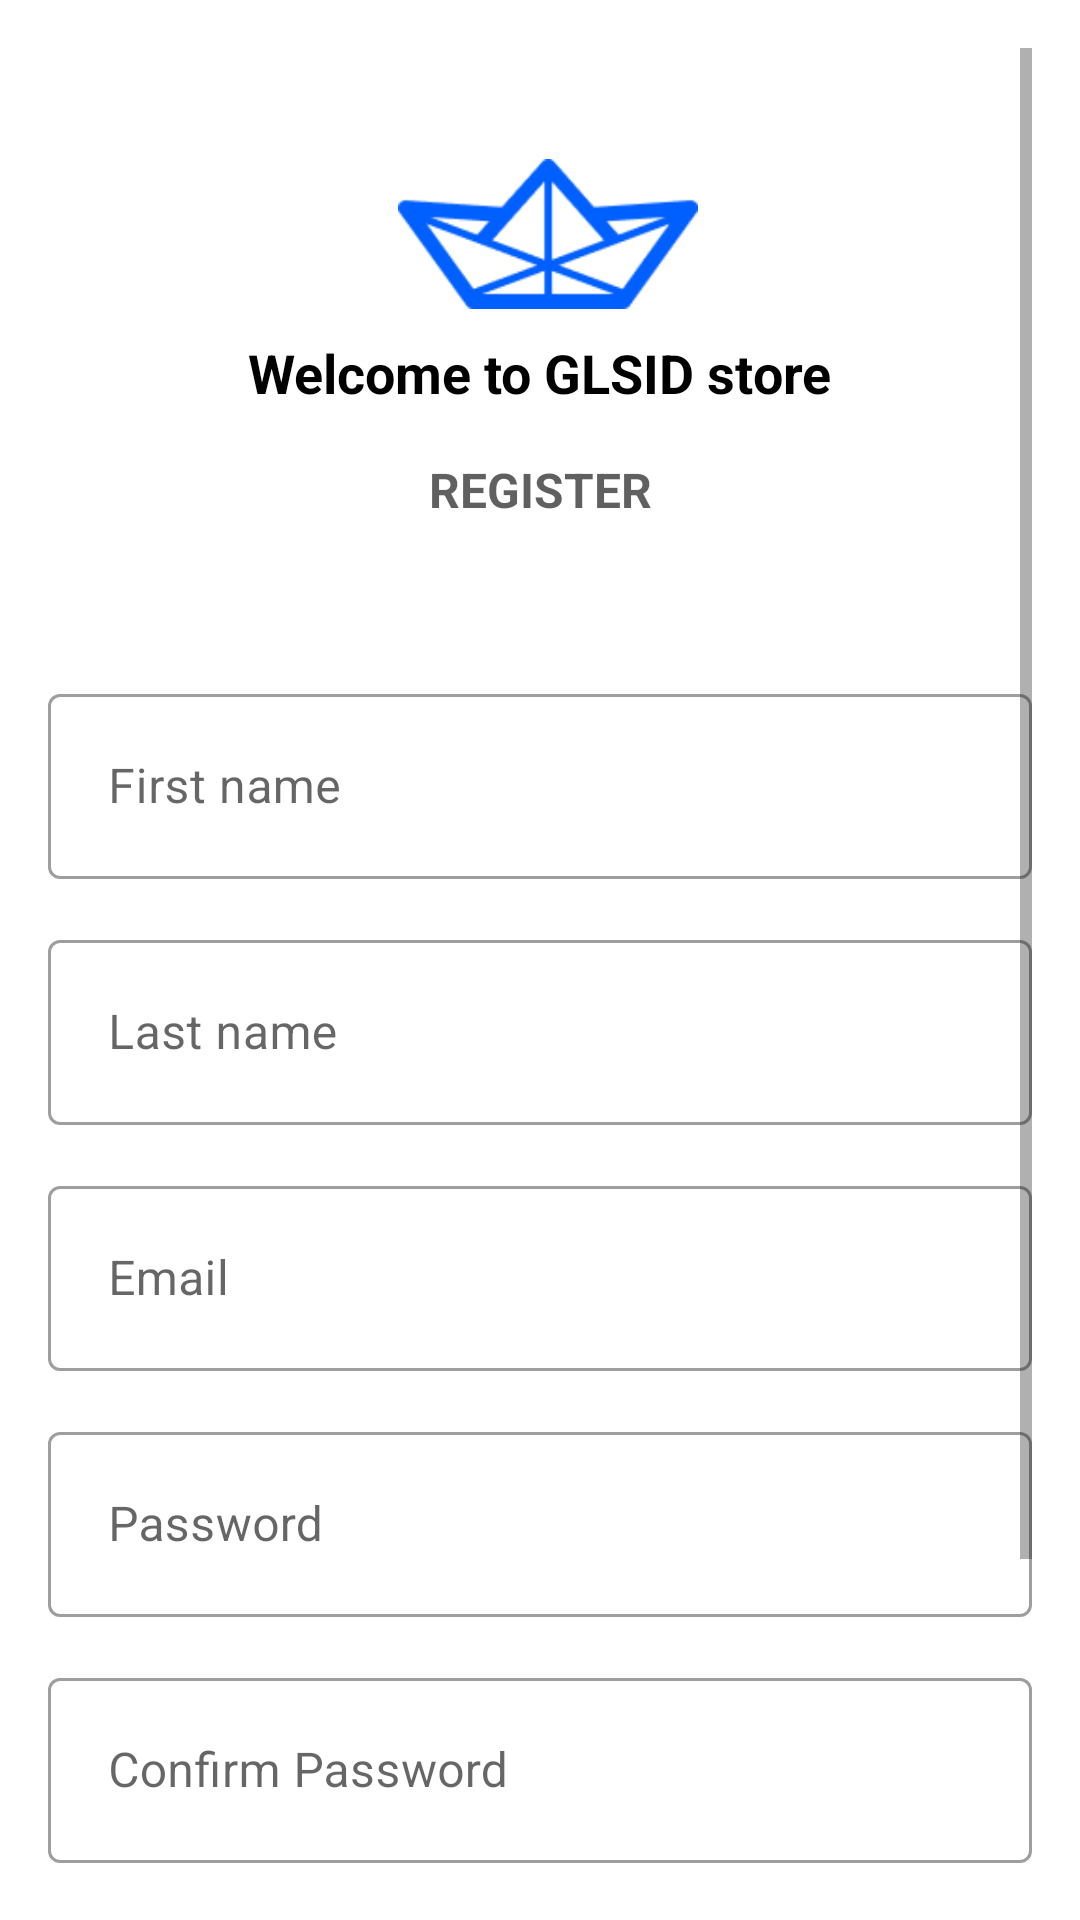

The Android layout XML behind this screen, and the referenced resources:
<!-- AndroidManifest.xml: application theme Theme.Frontprojectmobile -->
<!-- res/layout/activity_signup.xml -->
<?xml version="1.0" encoding="utf-8"?>
<ScrollView
    xmlns:android="http://schemas.android.com/apk/res/android"
    xmlns:app="http://schemas.android.com/apk/res-auto"
    xmlns:tools="http://schemas.android.com/tools"
    android:layout_width="match_parent"
    android:layout_height="match_parent"
    android:padding="16dp">

    <androidx.constraintlayout.widget.ConstraintLayout
        android:layout_width="match_parent"
        android:layout_height="wrap_content">



<ImageView
        android:id="@+id/logo"
        android:layout_width="100dp"
        android:layout_height="100dp"
        android:layout_marginTop="12dp"
        android:src="@drawable/logo"
        app:layout_constraintEnd_toEndOf="parent"
        app:layout_constraintHorizontal_bias="0.511"
        app:layout_constraintStart_toStartOf="parent"
        app:layout_constraintTop_toTopOf="parent" />

    <TextView
        android:id="@+id/text_welcome"
        android:layout_width="wrap_content"
        android:layout_height="wrap_content"
        android:layout_marginTop="96dp"
        android:text="Welcome to GLSID store"
        android:textColor="@color/black"
        android:textSize="18sp"
        android:textStyle="bold"
        app:layout_constraintEnd_toEndOf="parent"
        app:layout_constraintStart_toStartOf="parent"
        app:layout_constraintTop_toTopOf="parent" />

    <TextView
        android:id="@+id/text_login"
        android:layout_width="wrap_content"
        android:layout_height="wrap_content"
        android:layout_marginTop="16dp"
        android:text="REGISTER"
        android:textColor="#9F000000"
        android:textSize="16sp"
        android:textStyle="bold"
        app:layout_constraintEnd_toEndOf="parent"
        app:layout_constraintStart_toStartOf="parent"
        app:layout_constraintTop_toBottomOf="@id/text_welcome" />

    <com.google.android.material.textfield.TextInputLayout
        android:id="@+id/edit_firstName"
        style="@style/Widget.MaterialComponents.TextInputLayout.OutlinedBox"
        android:layout_width="match_parent"
        android:layout_height="wrap_content"
        android:layout_marginTop="52dp"
        app:layout_constraintEnd_toEndOf="parent"
        app:layout_constraintStart_toStartOf="parent"
        app:layout_constraintTop_toBottomOf="@id/text_login">

        <com.google.android.material.textfield.TextInputEditText
            android:id="@+id/item1"
            android:layout_width="match_parent"
            android:layout_height="wrap_content"
            android:hint="First name"
            android:inputType="text"
            android:padding="20dp" />

    </com.google.android.material.textfield.TextInputLayout>

    <com.google.android.material.textfield.TextInputLayout
        android:id="@+id/edit_lastName"
        style="@style/Widget.MaterialComponents.TextInputLayout.OutlinedBox"
        android:layout_width="match_parent"
        android:layout_height="wrap_content"
        android:layout_marginTop="15dp"
        app:layout_constraintEnd_toEndOf="parent"
        app:layout_constraintStart_toStartOf="parent"
        app:layout_constraintTop_toBottomOf="@id/edit_firstName">

        <com.google.android.material.textfield.TextInputEditText
            android:id="@+id/item2"
            android:layout_width="match_parent"
            android:layout_height="wrap_content"
            android:hint="Last name"
            android:inputType="text"
            android:padding="20dp" />

    </com.google.android.material.textfield.TextInputLayout>

    <com.google.android.material.textfield.TextInputLayout
        android:id="@+id/edit_email"
        style="@style/Widget.MaterialComponents.TextInputLayout.OutlinedBox"
        android:layout_width="match_parent"
        android:layout_height="wrap_content"
        android:layout_marginTop="15dp"
        app:layout_constraintEnd_toEndOf="parent"
        app:layout_constraintStart_toStartOf="parent"
        app:layout_constraintTop_toBottomOf="@id/edit_lastName">

        <com.google.android.material.textfield.TextInputEditText
            android:id="@+id/item3"
            android:layout_width="match_parent"
            android:hint="Email"
            android:layout_height="wrap_content"
            android:inputType="textEmailAddress"
            android:padding="20dp" />

    </com.google.android.material.textfield.TextInputLayout>

    <com.google.android.material.textfield.TextInputLayout
        android:id="@+id/edit_password"
        style="@style/Widget.MaterialComponents.TextInputLayout.OutlinedBox"
        android:layout_width="match_parent"
        android:layout_height="wrap_content"
        android:layout_marginTop="15dp"
        app:layout_constraintEnd_toEndOf="parent"
        app:layout_constraintStart_toStartOf="parent"
        app:layout_constraintTop_toBottomOf="@id/edit_email">

        <com.google.android.material.textfield.TextInputEditText
            android:id="@+id/item4"
            android:layout_width="match_parent"
            android:hint="Password"
            android:layout_height="wrap_content"
            android:inputType="textPassword"
            android:padding="20dp" />

    </com.google.android.material.textfield.TextInputLayout>

    <com.google.android.material.textfield.TextInputLayout
        android:id="@+id/edit_confirmPassword"
        style="@style/Widget.MaterialComponents.TextInputLayout.OutlinedBox"
        android:layout_width="match_parent"
        android:layout_height="wrap_content"
        android:layout_marginTop="15dp"
        app:layout_constraintEnd_toEndOf="parent"
        app:layout_constraintStart_toStartOf="parent"
        app:layout_constraintTop_toBottomOf="@id/edit_password">

        <com.google.android.material.textfield.TextInputEditText
            android:id="@+id/item5"
            android:layout_width="match_parent"
            android:hint="Confirm Password"
            android:inputType="textPassword"
            android:layout_height="wrap_content"
            android:padding="20dp" />

    </com.google.android.material.textfield.TextInputLayout>

    <com.google.android.material.button.MaterialButton
        android:id="@+id/button_register"
        style="@style/Widget.MaterialComponents.Button.UnelevatedButton"
        android:layout_width="match_parent"
        android:layout_height="wrap_content"
        android:layout_marginTop="20dp"
        android:text="Register"
        android:textColor="@color/white"
        app:backgroundTint="#1A73E9"
        app:layout_constraintEnd_toEndOf="parent"
        app:layout_constraintStart_toStartOf="parent"
        app:layout_constraintTop_toBottomOf="@id/edit_confirmPassword" />

    <LinearLayout
        android:id="@+id/linearLayout"
        android:layout_width="wrap_content"
        android:layout_height="wrap_content"
        android:layout_marginTop="20dp"
        android:orientation="horizontal"
        app:layout_constraintTop_toBottomOf="@id/button_register"
        app:layout_constraintEnd_toEndOf="parent"
        app:layout_constraintStart_toStartOf="parent">

        <TextView
            android:id="@+id/textView5"
            android:layout_width="wrap_content"
            android:layout_height="wrap_content"
            android:paddingBottom="8dp"
            android:textColor="@color/black"
            android:text="Already have an account?"
            android:textStyle="bold" />

        <TextView
            android:id="@+id/textView6"
            android:layout_width="wrap_content"
            android:layout_height="wrap_content"
            android:layout_marginStart="8dp"
            android:paddingBottom="8dp"
            android:text="Login."
            android:textColor="#1A73E9"
            android:textStyle="bold" />

    </LinearLayout>

    <TextView
        android:id="@+id/textView4"
        android:layout_width="wrap_content"
        android:layout_height="wrap_content"
        android:layout_marginTop="20dp"
        android:text="©2023-GLSID store"
        android:textSize="12sp"
        app:layout_constraintEnd_toEndOf="parent"
        app:layout_constraintHorizontal_bias="0.5"
        app:layout_constraintStart_toStartOf="parent"
        app:layout_constraintTop_toBottomOf="@id/linearLayout" />


</androidx.constraintlayout.widget.ConstraintLayout>

    </ScrollView>
<!-- resources referenced by this layout -->
<resources>
  <color name="black">#FF000000</color>
  <color name="white">#FFFFFFFF</color>
  <!-- drawable logo: png bitmap (drawable, 2781 bytes) -->
  <style name="Theme.Frontprojectmobile" parent="Theme.MaterialComponents.DayNight.NoActionBar">
          
          <item name="colorPrimary">@color/purple_500</item>
          <item name="colorPrimaryVariant">@color/purple_700</item>
          <item name="colorOnPrimary">@color/white</item>
          
          <item name="colorSecondary">@color/teal_200</item>
          <item name="colorSecondaryVariant">@color/teal_700</item>
          <item name="colorOnSecondary">@color/black</item>
          
          <item name="android:statusBarColor">?attr/colorPrimaryVariant</item>
          
      </style>
  <color name="purple_500">#FF6200EE</color>
  <color name="purple_700">#FF3700B3</color>
  <color name="teal_200">#FF03DAC5</color>
  <color name="teal_700">#FF018786</color>
</resources>
